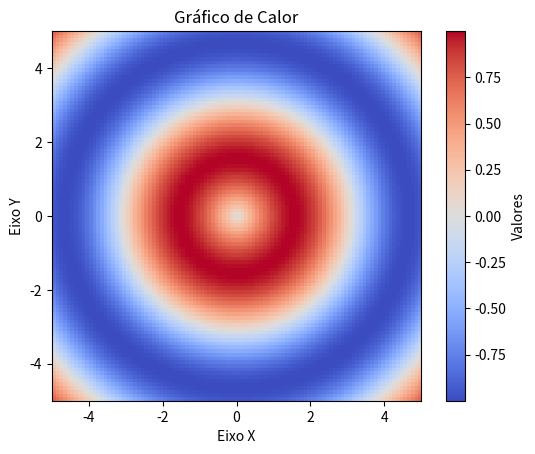

The script that saved this image:
import numpy as np
import matplotlib.pyplot as plt

# Dados para o gráfico de calor
x = np.linspace(-5, 5, 100)
y = np.linspace(-5, 5, 100)
X, Y = np.meshgrid(x, y)
Z = np.sin(np.sqrt(X**2 + Y**2))

# Plotagem do gráfico de calor
plt.imshow(Z, cmap='coolwarm', extent=[-5, 5, -5, 5])

# Configurações do gráfico
plt.title('Gráfico de Calor')
plt.xlabel('Eixo X')
plt.ylabel('Eixo Y')
plt.colorbar(label='Valores')

# Exibição do gráfico
plt.show()
